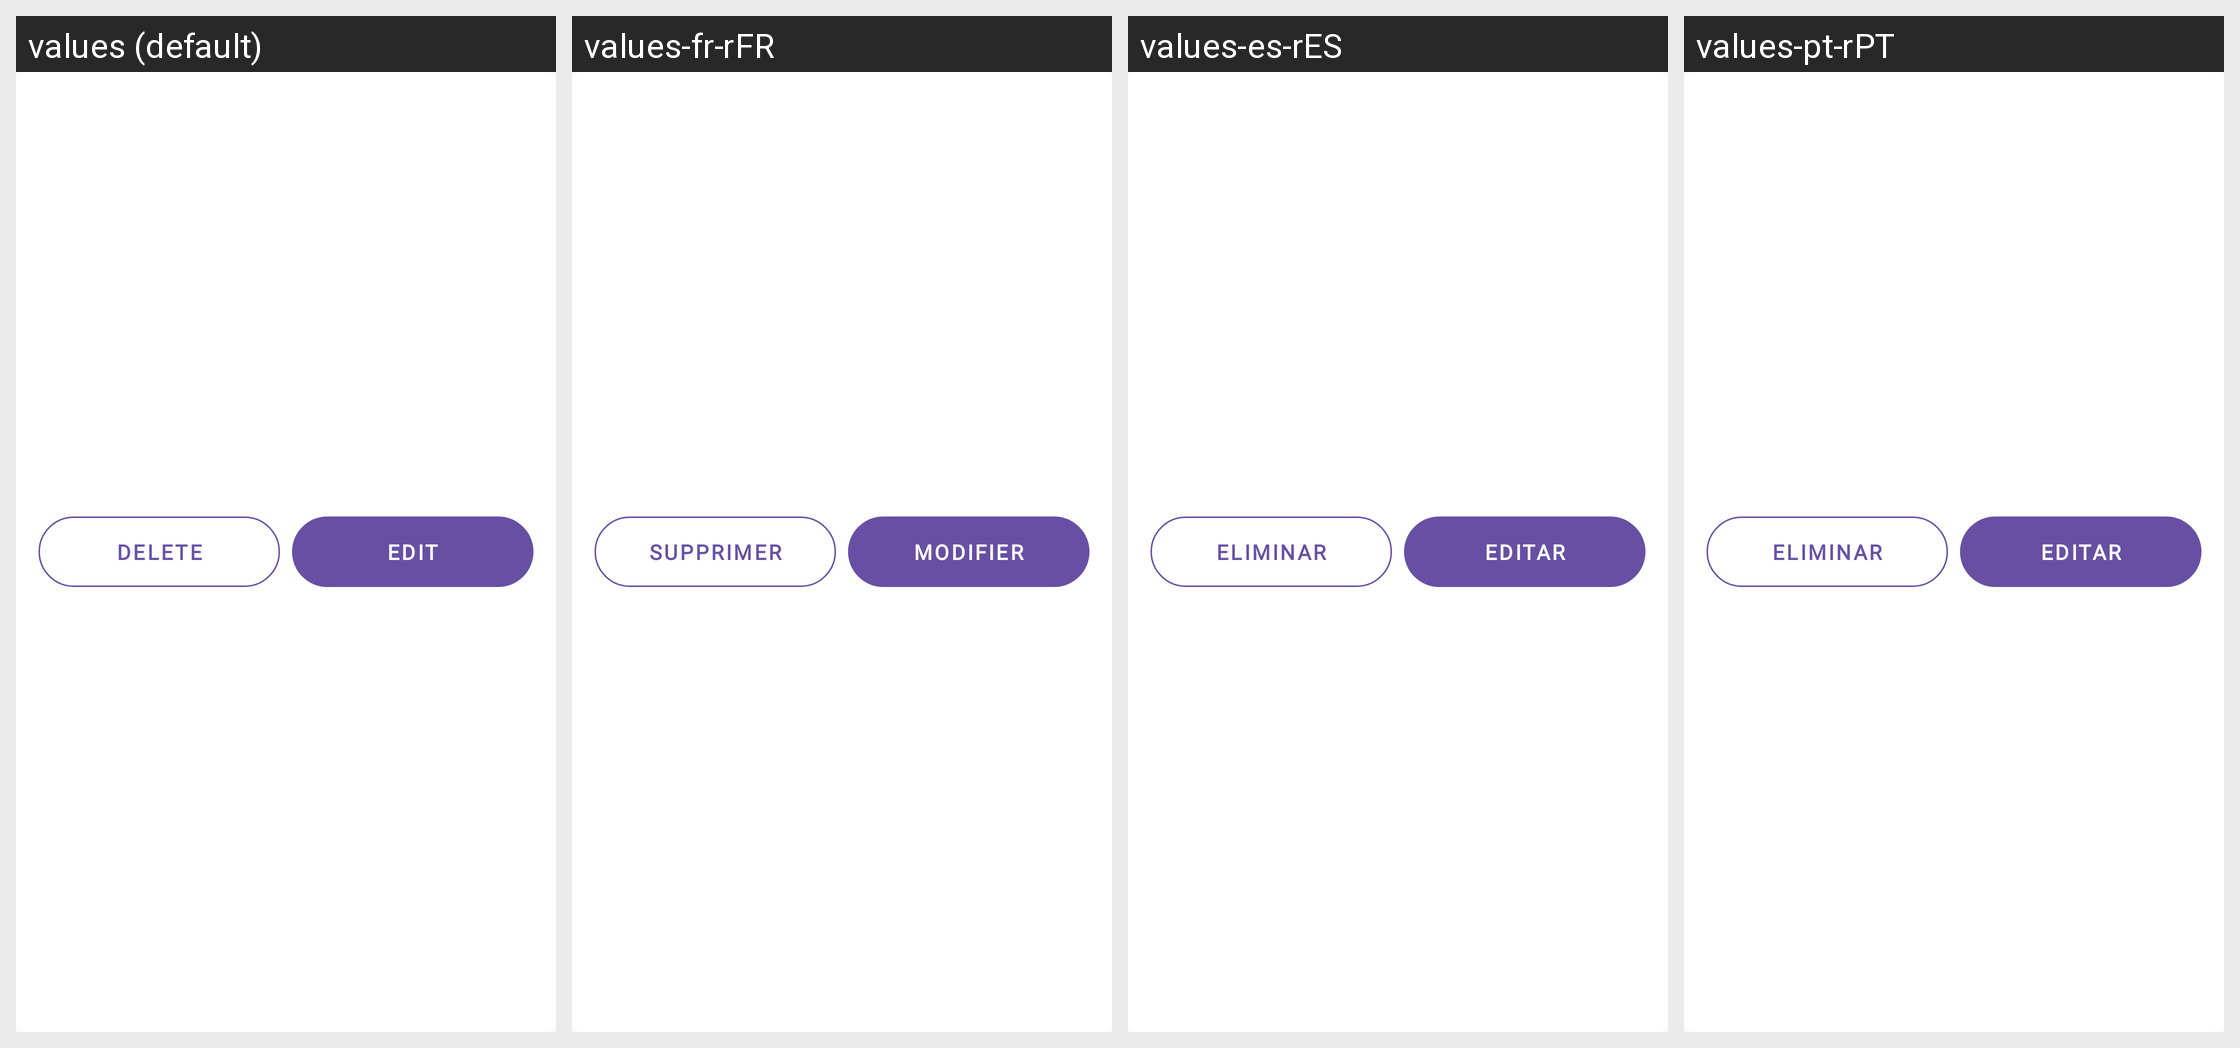

For this localized Android screen grid, give each drawn string resource with its value in every locale shown.
Android screen res/layout/bottom_sheet_edit.xml rendered under 4 locales, left to right: values (default), values-fr-rFR, values-es-rES, values-pt-rPT. Device: Nexus 5 (rendered at 1080×1920; each locale shown at half size, 540×960, under a caption strip naming it); theme Theme.MyApplication.
Other locales in the repository, not shown: values-de-rDE, values-hi-rIN, values-ja-rJP, values-vi.
Strings drawn on this screen, with the default value and each locale's value (text and hints the layout hard-codes, and strings that could not be matched under every locale, appear in the picture but are not listed):

delete
  values: Delete
  values-fr-rFR: Supprimer
  values-es-rES: Eliminar
  values-pt-rPT: Eliminar

edit
  values: Edit
  values-fr-rFR: Modifier
  values-es-rES: Editar
  values-pt-rPT: Editar
